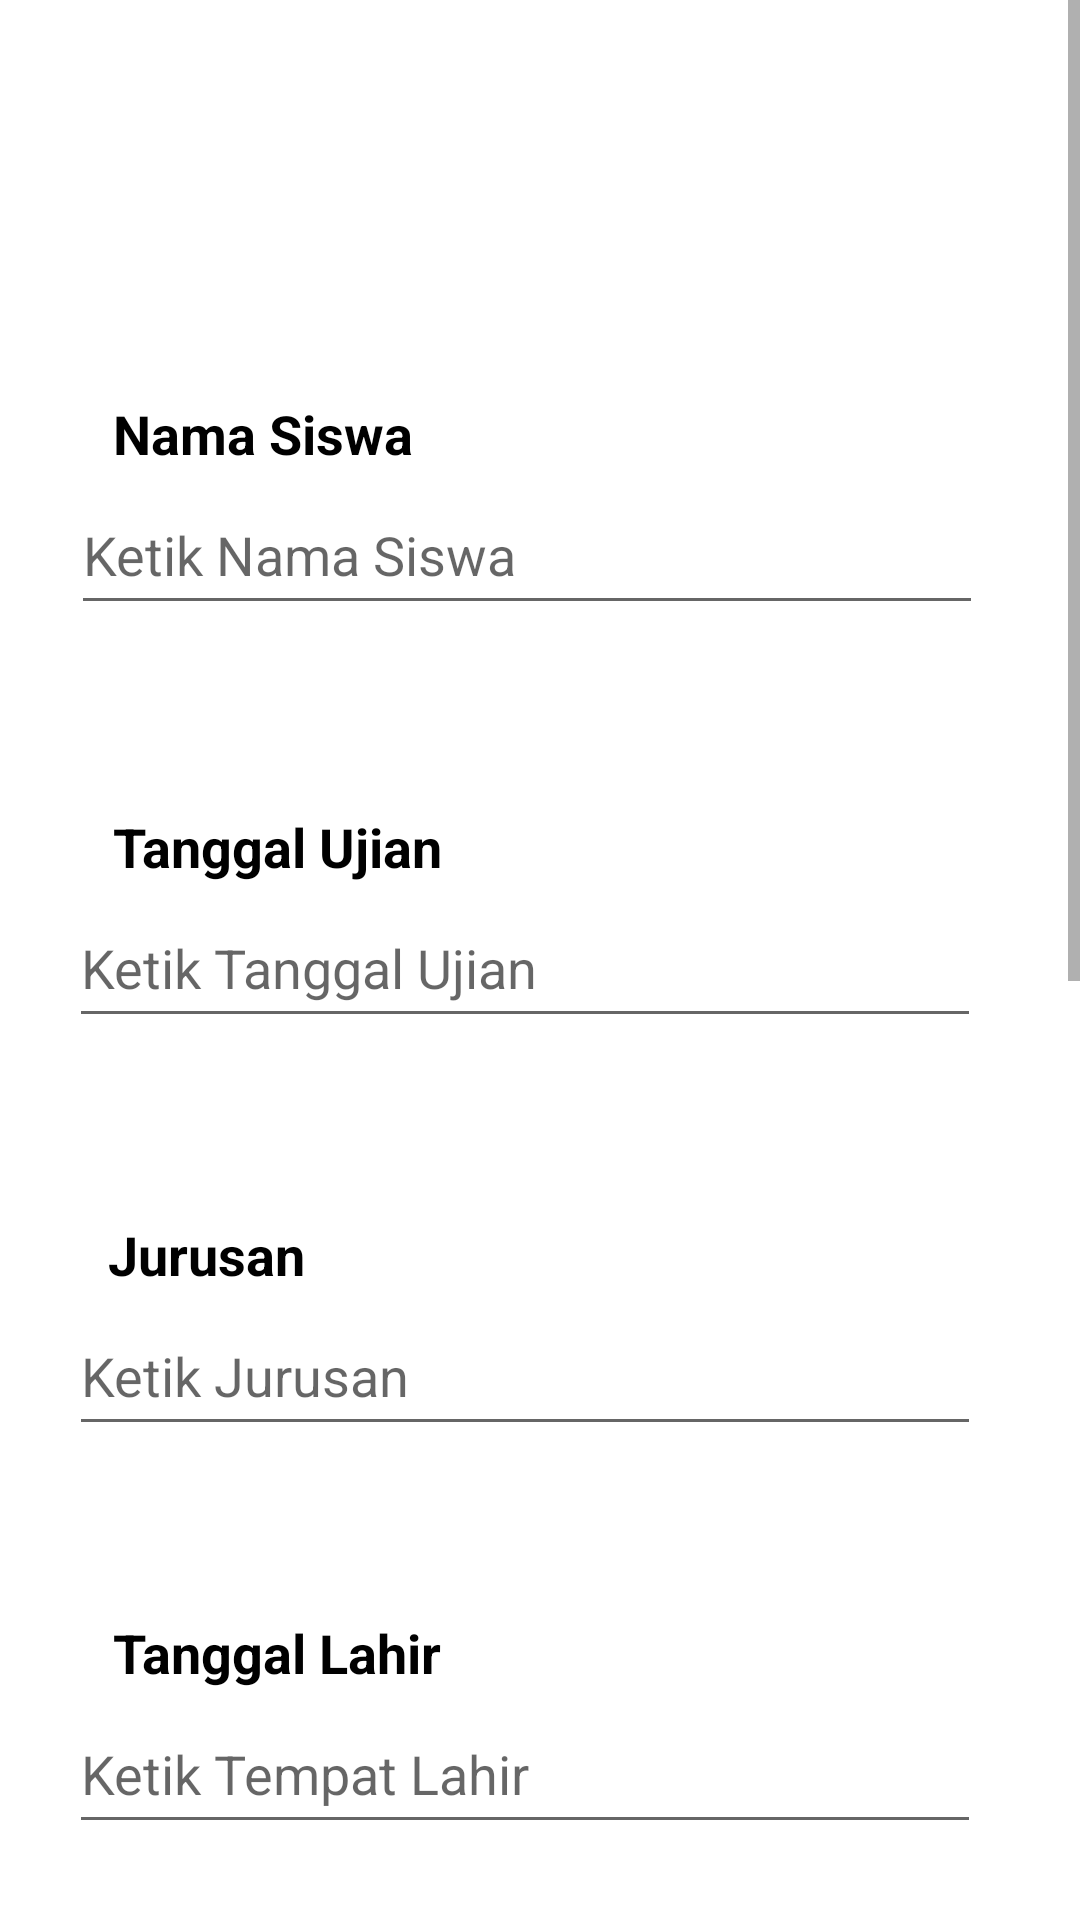

Layout XML and referenced resources for this Android screen:
<!-- AndroidManifest.xml: application theme Theme.PendaftaranSiswa -->
<!-- res/layout/isidata.xml -->
<?xml version="1.0" encoding="utf-8"?>
<ScrollView
    xmlns:android="http://schemas.android.com/apk/res/android"
    xmlns:app="http://schemas.android.com/apk/res-auto"
    xmlns:tools="http://schemas.android.com/tools"
    android:layout_width="match_parent"
    android:layout_height="match_parent"
    android:fillViewport="true">

    <androidx.constraintlayout.widget.ConstraintLayout
        android:layout_width="match_parent"
        android:layout_height="match_parent"
        tools:layout_editor_absoluteX="2dp"
        tools:layout_editor_absoluteY="-56dp">

        <TextView
            android:id="@+id/nsiswa"
            android:layout_width="125dp"
            android:layout_height="26dp"
            android:ems="10"
            android:gravity="left"
            android:hint="Nama Siswa"
            android:textColorHint="@color/black"
            android:textSize="18sp"
            android:textStyle="bold"
            app:layout_constraintBottom_toBottomOf="parent"
            app:layout_constraintHorizontal_bias="0.16"
            app:layout_constraintLeft_toLeftOf="parent"
            app:layout_constraintRight_toRightOf="parent"
            app:layout_constraintTop_toTopOf="parent"
            app:layout_constraintVertical_bias="0.108" />

        <EditText
            android:id="@+id/siswa0"
            android:layout_width="304dp"
            android:layout_height="50dp"
            android:layout_marginBottom="544dp"
            android:ems="10"
            android:hint="Ketik Nama Siswa"
            android:inputType="textMultiLine|textImeMultiLine"
            app:layout_constraintBottom_toBottomOf="parent"
            app:layout_constraintEnd_toEndOf="parent"
            app:layout_constraintHorizontal_bias="0.42"
            app:layout_constraintStart_toStartOf="parent"
            app:layout_constraintTop_toBottomOf="@+id/nsiswa"
            app:layout_constraintVertical_bias="0.0" />

        <TextView
            android:id="@+id/assekolah"
            android:layout_width="125dp"
            android:layout_height="26dp"
            android:ems="10"
            android:gravity="left"
            android:hint="Tanggal Ujian"
            android:textColorHint="@color/black"
            android:textSize="18sp"
            android:textStyle="bold"
            app:layout_constraintBottom_toBottomOf="parent"
            app:layout_constraintHorizontal_bias="0.16"
            app:layout_constraintLeft_toLeftOf="parent"
            app:layout_constraintRight_toRightOf="parent"
            app:layout_constraintTop_toTopOf="parent"
            app:layout_constraintVertical_bias="0.22" />

        <EditText
            android:id="@+id/assekolah0"
            android:layout_width="304dp"
            android:layout_height="50dp"
            android:layout_marginBottom="444dp"
            android:ems="10"
            android:hint="Ketik Tanggal Ujian"
            android:inputType="textMultiLine|textImeMultiLine"
            app:layout_constraintBottom_toBottomOf="parent"
            app:layout_constraintEnd_toEndOf="parent"
            app:layout_constraintHorizontal_bias="0.412"
            app:layout_constraintStart_toStartOf="parent"
            app:layout_constraintTop_toBottomOf="@+id/assekolah"
            app:layout_constraintVertical_bias="0.0" />

        <TextView
            android:id="@+id/alamat"
            android:layout_width="125dp"
            android:layout_height="26dp"
            android:ems="10"
            android:gravity="left"
            android:hint="Jurusan"
            android:textColorHint="@color/black"
            android:textSize="18sp"
            android:textStyle="bold"
            app:layout_constraintBottom_toBottomOf="parent"
            app:layout_constraintHorizontal_bias="0.153"
            app:layout_constraintLeft_toLeftOf="parent"
            app:layout_constraintRight_toRightOf="parent"

            app:layout_constraintTop_toTopOf="parent"
            app:layout_constraintVertical_bias="0.331" />

        <EditText
            android:id="@+id/alamat0"
            android:layout_width="304dp"
            android:layout_height="50dp"
            android:layout_marginBottom="312dp"
            android:ems="10"
            android:hint="Ketik Jurusan"
            android:inputType="textMultiLine|textImeMultiLine"
            app:layout_constraintBottom_toBottomOf="parent"
            app:layout_constraintEnd_toEndOf="parent"
            app:layout_constraintHorizontal_bias="0.412"
            app:layout_constraintStart_toStartOf="parent"
            app:layout_constraintTop_toBottomOf="@+id/alamat"
            app:layout_constraintVertical_bias="0.0" />

        <TextView
            android:id="@+id/tlahir"
            android:layout_width="125dp"
            android:layout_height="26dp"
            android:layout_marginLeft="44dp"
            android:layout_marginBottom="544dp"
            android:ems="10"
            android:gravity="left"
            android:hint="Tempat Lahir"
            android:textColorHint="@color/black"
            android:textSize="18sp"
            android:textStyle="bold"
            app:layout_constraintBottom_toBottomOf="parent"
            app:layout_constraintHorizontal_bias="0.008"
            app:layout_constraintLeft_toLeftOf="parent"
            app:layout_constraintRight_toRightOf="parent" />

        <EditText
            android:id="@+id/tlahir0"
            android:layout_width="304dp"
            android:layout_height="50dp"
            android:layout_marginBottom="188dp"
            android:ems="10"
            android:hint="Ketik Tanggal Lahir"
            android:inputType="textMultiLine|textImeMultiLine"
            app:layout_constraintBottom_toBottomOf="parent"
            app:layout_constraintEnd_toEndOf="parent"
            app:layout_constraintHorizontal_bias="0.422"
            app:layout_constraintStart_toStartOf="parent"
            app:layout_constraintTop_toBottomOf="@+id/tlahir"

            app:layout_constraintVertical_bias="0.0" />

        <TextView
            android:id="@+id/tglh"
            android:layout_width="125dp"
            android:layout_height="26dp"
            android:ems="10"
            android:gravity="left"
            android:hint="Tanggal Lahir"
            android:textColorHint="@color/black"
            android:textSize="18sp"
            android:textStyle="bold"
            app:layout_constraintBottom_toBottomOf="parent"
            app:layout_constraintHorizontal_bias="0.16"
            app:layout_constraintLeft_toLeftOf="parent"
            app:layout_constraintRight_toRightOf="parent"
            app:layout_constraintTop_toTopOf="parent"
            app:layout_constraintVertical_bias="0.439" />

        <EditText
            android:id="@+id/tglh0"
            android:layout_width="304dp"
            android:layout_height="50dp"
            android:layout_marginBottom="188dp"
            android:ems="10"
            android:hint="Ketik Tempat Lahir"
            android:inputType="textMultiLine|textImeMultiLine"
            app:layout_constraintBottom_toBottomOf="parent"
            app:layout_constraintEnd_toEndOf="parent"
            app:layout_constraintHorizontal_bias="0.411"
            app:layout_constraintStart_toStartOf="parent"
            app:layout_constraintTop_toBottomOf="@+id/tglh"

            app:layout_constraintVertical_bias="0.0" />

        <TextView
            android:id="@+id/nibu"
            android:layout_width="125dp"
            android:layout_height="26dp"
            android:ems="10"
            android:gravity="left"
            android:hint="Alamat"
            android:textColorHint="@color/black"
            android:textSize="18sp"
            android:textStyle="bold"
            app:layout_constraintBottom_toBottomOf="parent"
            app:layout_constraintHorizontal_bias="0.16"
            app:layout_constraintLeft_toLeftOf="parent"
            app:layout_constraintRight_toRightOf="parent"
            app:layout_constraintTop_toTopOf="parent"
            app:layout_constraintVertical_bias="0.806" />

        <EditText
            android:id="@+id/tujian0"
            android:layout_width="304dp"
            android:layout_height="50dp"
            android:layout_marginBottom="188dp"
            android:ems="10"
            android:hint="Ketik Alamat,"
            android:inputType="textMultiLine|textImeMultiLine"
            app:layout_constraintBottom_toBottomOf="parent"
            app:layout_constraintEnd_toEndOf="parent"
            app:layout_constraintHorizontal_bias="0.429"
            app:layout_constraintStart_toStartOf="parent"
            app:layout_constraintTop_toBottomOf="@+id/nibu"
            app:layout_constraintVertical_bias="0.0" />

        <TextView
            android:id="@+id/tujian"
            android:layout_width="wrap_content"
            android:layout_height="wrap_content"
            android:gravity="left"
            android:hint="Asal Sekolah"
            android:textColorHint="@color/black"
            android:textSize="18sp"
            android:textStyle="bold"
            app:layout_constraintBottom_toBottomOf="parent"
            app:layout_constraintHorizontal_bias="0.144"
            app:layout_constraintLeft_toLeftOf="parent"
            app:layout_constraintRight_toRightOf="parent"
            app:layout_constraintTop_toTopOf="parent"
            app:layout_constraintVertical_bias="0.676" />

        <EditText
            android:id="@+id/jurusan0"
            android:layout_width="304dp"
            android:layout_height="50dp"
            android:layout_marginBottom="348dp"
            android:ems="10"
            android:gravity="left"
            android:hint="Asal Sekolah"
            android:inputType="textMultiLine|textImeMultiLine"
            app:layout_constraintBottom_toBottomOf="parent"
            app:layout_constraintEnd_toEndOf="parent"
            app:layout_constraintHorizontal_bias="0.411"
            app:layout_constraintStart_toStartOf="parent" />

        <Button
            android:id="@+id/simpan"
            android:layout_width="180dp"
            android:layout_height="77dp"
            android:text="Simpan"
            app:layout_constraintBottom_toBottomOf="parent"
            app:layout_constraintHorizontal_bias="0.454"
            app:layout_constraintLeft_toLeftOf="parent"
            app:layout_constraintRight_toRightOf="parent"
            app:layout_constraintTop_toTopOf="parent"
            app:layout_constraintVertical_bias="0.959" />


    </androidx.constraintlayout.widget.ConstraintLayout>





</ScrollView>
<!-- resources referenced by this layout -->
<resources>
  <color name="black">#FF000000</color>
  <style name="Theme.PendaftaranSiswa" parent="Theme.MaterialComponents.DayNight.DarkActionBar">
          
          <item name="colorPrimary">@color/purple_500</item>
          <item name="colorPrimaryVariant">@color/purple_700</item>
          <item name="colorOnPrimary">@color/white</item>
          
          <item name="colorSecondary">@color/teal_200</item>
          <item name="colorSecondaryVariant">@color/teal_700</item>
          <item name="colorOnSecondary">@color/black</item>
          
          <item name="android:statusBarColor" tools:targetApi="l">?attr/colorPrimaryVariant</item>
          
      </style>
  <color name="purple_500">#FF6200EE</color>
  <color name="purple_700">#FF3700B3</color>
  <color name="white">#FFFFFFFF</color>
  <color name="teal_200">#FF03DAC5</color>
  <color name="teal_700">#FF018786</color>
</resources>
